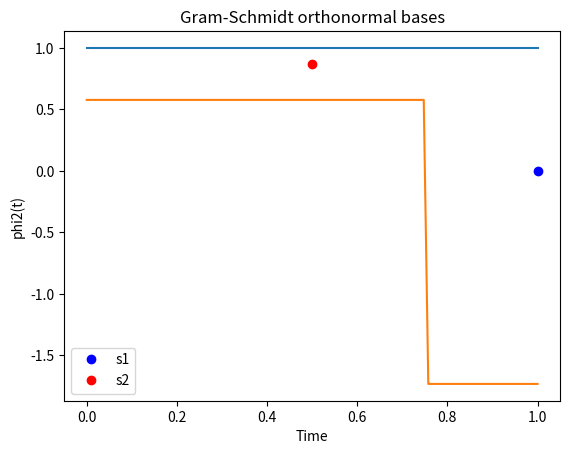
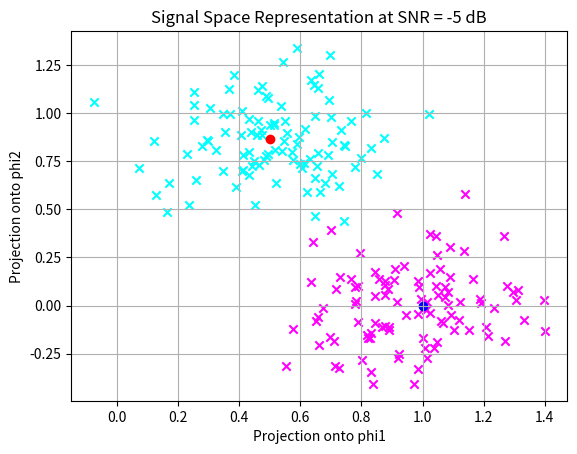
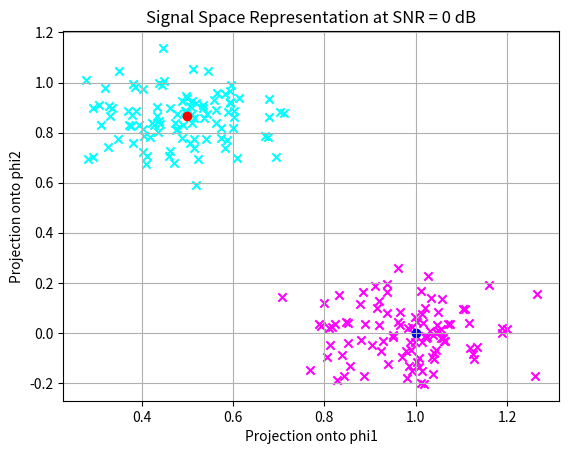
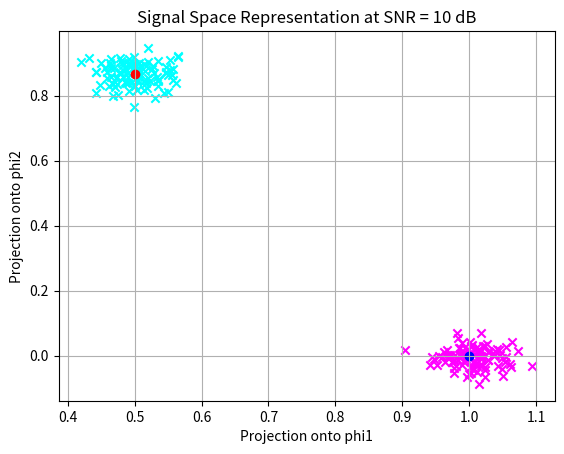

Python code for these plots, in order:
import numpy as np
import matplotlib.pyplot as plt


# Gram-Schmidt Orthogonalization
# TODO 1:  Write a Matlab function “[phi1,phi2]=GM_Bases(s1,s2)”
# - The function calculates the Gram-Schmidt orthonormal bases functions (phi1 &phi 2) for two input signals (s1 & s2)
# - The inputs s1 and s2: are two 1× 𝑁 vectors that represent the input signals
# - The outputs phi1 & phi2: are two 1× 𝑁 vectors that represent the two orthonormal bases functions (using Gram-Schmidt). If s1 & s2 have one basis function, then phi2 is 1× 𝑁 zero vector

sample_num = 100

def mag(s):
    return np.sqrt(np.dot(s,s)/sample_num)


def GM_Bases(s1, s2):
    # Gram-Schmidt Orthogonalization
    phi1 = s1 / mag(s1)
    phi2 = s2 -((np.dot(phi1, s2) * phi1)/sample_num)
    phi2 = phi2 / mag(phi2)
    return phi1, phi2



# Signal Space representation
# TODO 2:  Write a matlab function “[v1,v2]=signal_space(s, phi1,phi2)”
# - The function calculates the signal space representation of input signal s over the orthonormal bases functions (phi1 & phi 2)
# - The inputs s: is a 1× 𝑁 vectors that represent the input signal
# - The inputs phi1 & phi2: are two 1× 𝑁 vectors that represent the two orthonormal bases functions .
# - The output [v1,v2]: is the projections (i.e. the correlations) of s over phi1 and
# phi2 respectively

def signal_space(s, phi1, phi2):
    v1 = np.dot(s, phi1)/sample_num
    v2 = np.dot(s, phi2)/sample_num
    return v1, v2   


# Effect of AWGN on signal space representation
# Now consider the signals 𝑟1(𝑡) = 𝑠1(𝑡) + 𝑤(𝑡); 𝑟2(𝑡) = 𝑠2(𝑡) + 𝑤(𝑡)
# Where 𝑤(𝑡) is a zero mean AWGN with variance 𝜎2

t = np.linspace(0,1,sample_num)

# s1 and s2 are two 1× 𝑁 vectors that represent the input signals
s1 = np.ones(sample_num)
s2 = np.ones(sample_num)
s2[75:100] = -1

print(mag(s1))
# phi1 and phi2 are two 1× 𝑁 vectors that represent the two orthonormal bases functions
phi1,phi2=GM_Bases(s1,s2)

#plot phi1 and phi2 seperately 

plt.plot(t,phi1)
plt.title("Gram-Schmidt orthonormal bases")
plt.xlabel("Time")
plt.ylabel("phi1(t)")
plt.legend()
plt.show()


plt.plot(t,phi2)
plt.title("Gram-Schmidt orthonormal bases")
plt.xlabel("Time")
plt.ylabel("phi2(t)")
plt.legend()
plt.show()


#  Use your “signal_space” function (along with the bases from 1) to get the signal space 
# representation of s1(t) & s2(t).
v1,v2=signal_space(s1,phi1,phi2)
v3,v4=signal_space(s2,phi1,phi2)

# Plot the signal space representation for the two signals
plt.plot(v1,v2,'bo',label='s1')
plt.plot(v3,v4,'ro',label='s2')
plt.legend()
plt.show()

# calculate the Energy of each signal
e1 = np.dot([v1,v2],[v1,v2])
e2 = np.dot([v3,v4],[v3,v4])



# Function to add noise to a signal based on SNR in dB
def add_noise(s, SNR_dB,E):
    sigma2 = E * 10**(-SNR_dB/10)
    noise = np.random.normal(0, np.sqrt(sigma2), sample_num)
    return s + noise



# SNRs to test
SNRs = [-5, 0, 10]

for SNR in SNRs:
    # Signal space projection
    v1_r1_org, v2_r1_org = signal_space(s1, phi1, phi2)
    v1_r2_org, v2_r2_org = signal_space(s2, phi1, phi2)
    plt.figure()
    plt.title('Signal Space Representation at SNR = {} dB'.format(SNR))

    for i in range(sample_num):
        r1 = add_noise(s1, SNR,e1)
        r2 = add_noise(s2, SNR,e2)

        v1_r1, v2_r1 = signal_space(r1, phi1, phi2)
        v1_r2, v2_r2 = signal_space(r2, phi1, phi2)
        # Plotting
        plt.scatter(v1_r1, v2_r1, color='magenta', marker='x')
        plt.scatter(v1_r2, v2_r2, color='cyan',marker='x')    

    plt.scatter(v1_r1_org, v2_r1_org, color='blue', label='r1 with SNR {} dB'.format(SNR))
    plt.scatter(v1_r2_org, v2_r2_org, color='red', label='r2 with SNR {} dB'.format(SNR))    
    plt.grid(True)
    plt.xlabel('Projection onto phi1')
    plt.ylabel('Projection onto phi2')
    plt.show()

# How does the noise affect the signal space? Does the noise effect increase or decrease 
# with increasing 𝜎2?

# as SNR increases the noise effect decreases as sigma decreases
# so it enhances the difference between the two signals in the signal space

